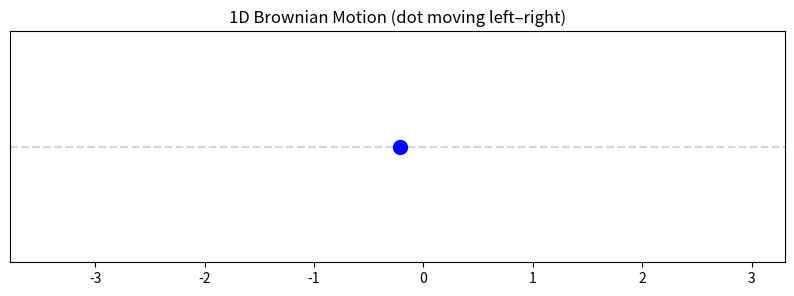

Write Python code to recreate this figure.
from matplotlib.animation import FuncAnimation
import numpy as np
import matplotlib.pyplot as plt

T = 10
dt = 0.01
N = int(T / dt)

dW = np.sqrt(dt) * np.random.randn(N)
W = np.cumsum(dW)

fig, ax = plt.subplots(figsize=(10, 3))

x_min, x_max = W.min(), W.max()
ax.set_xlim(x_min - 1, x_max + 1)
ax.set_ylim(-1, 1)

ax.hlines(0, x_min - 1, x_max + 1, colors='lightgray', linestyles='--')
ax.set_yticks([])
ax.set_title("1D Brownian Motion (dot moving left–right)")

point, = ax.plot([W[0]], [0], 'bo', markersize=10)


def update(frame):
    point.set_data([W[frame]], [0])
    return point,


ani = FuncAnimation(fig, update, frames=N, interval=20, blit=False)
plt.show()
